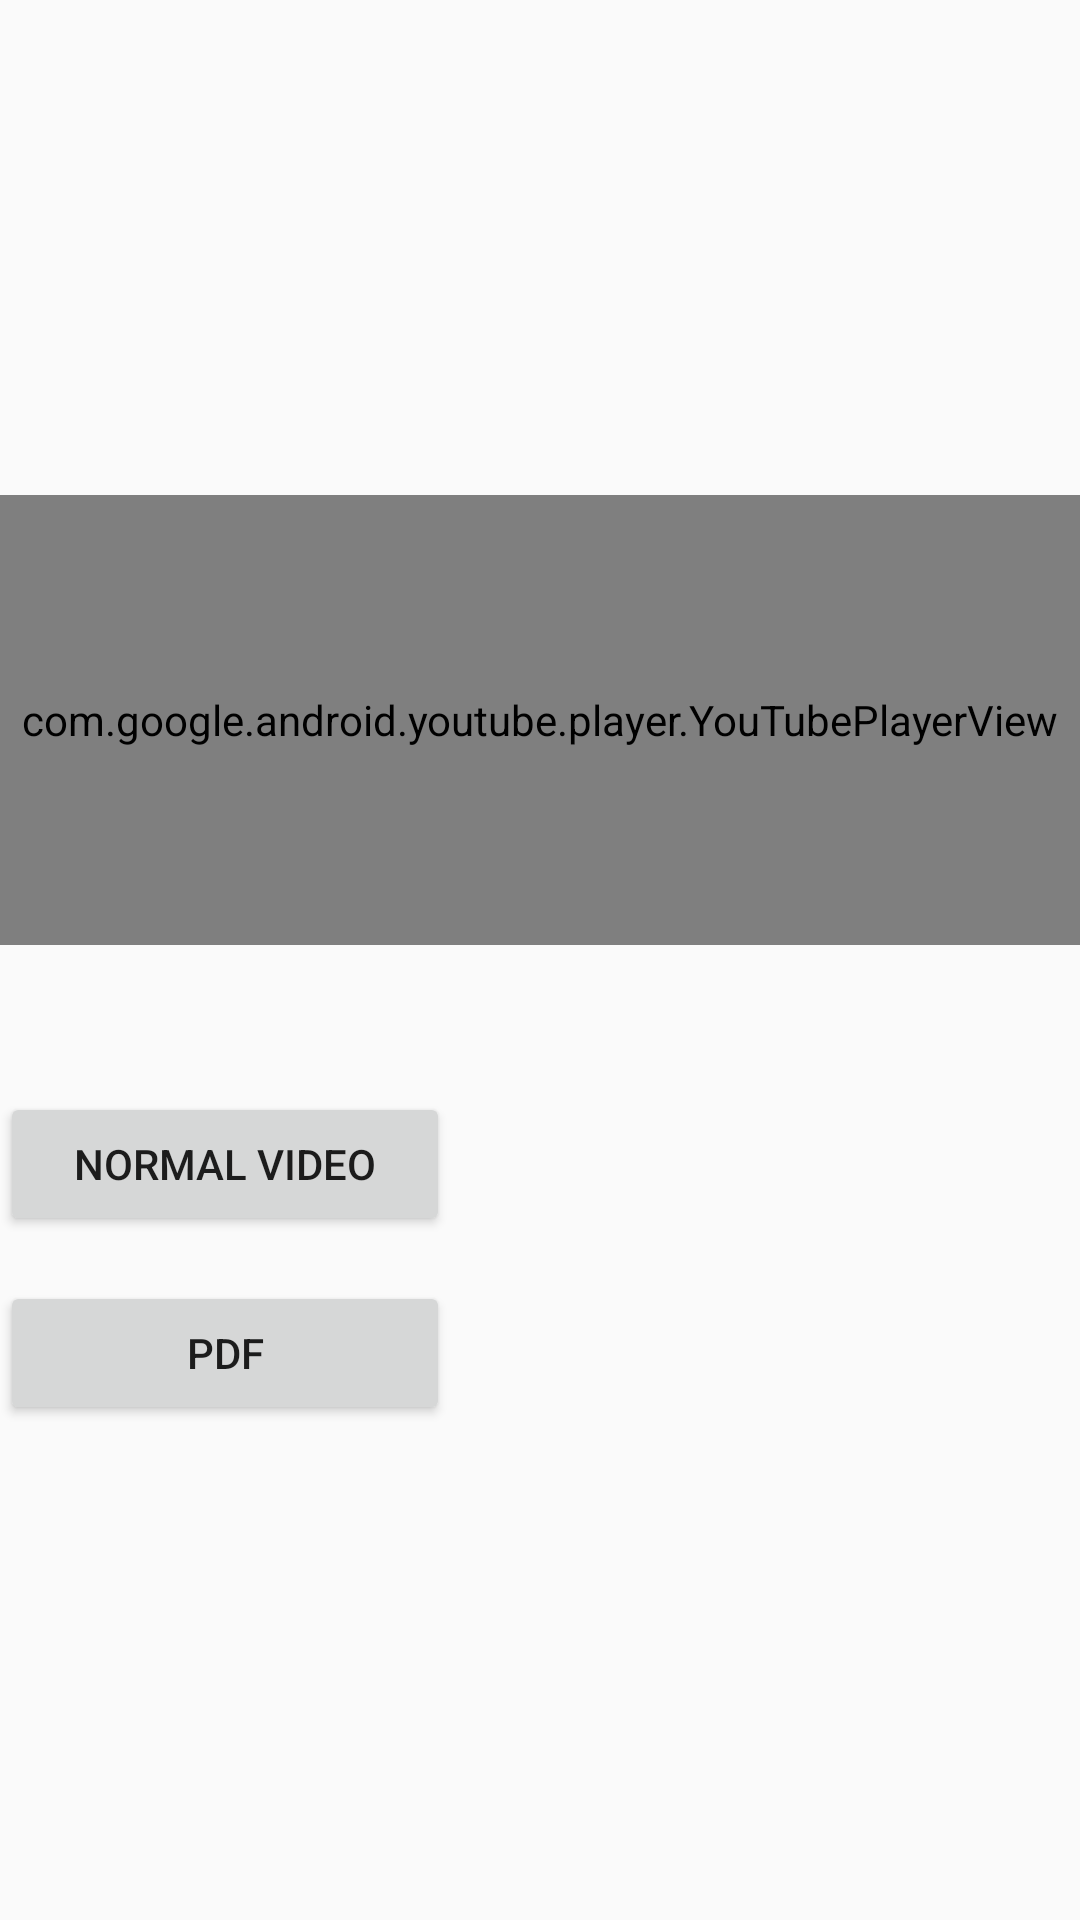

Reconstruct the res/layout file that produces this screen, plus the resources it refers to.
<!-- AndroidManifest.xml: activity theme AppTheme.NoActionBar -->
<!-- res/layout/activity_main.xml -->
<?xml version="1.0" encoding="utf-8"?>
<layout xmlns:android="http://schemas.android.com/apk/res/android">

    <LinearLayout
        android:layout_width="match_parent"
        android:layout_height="match_parent"
        android:gravity="center"
        android:orientation="vertical">

        <RelativeLayout
            android:layout_width="match_parent"
            android:layout_height="wrap_content"
            android:layout_centerVertical="true">

            <com.google.android.youtube.player.YouTubePlayerView
                android:id="@+id/youTubePlayerView"
                android:layout_width="match_parent"
                android:layout_height="150dp" />

            <TextView
                android:id="@+id/tvTxt"
                android:layout_width="match_parent"
                android:layout_height="wrap_content"
                android:layout_below="@+id/youTubePlayerView"
                android:layout_marginTop="15dp"
                android:textColor="@color/blackTxt" />

            <Button
                android:id="@+id/button"
                android:layout_width="150dp"
                android:layout_height="wrap_content"
                android:layout_below="@+id/tvTxt"
                android:layout_marginTop="15dp"
                android:text="Normal Video" />

            <Button
                android:id="@+id/buttonPDF"
                android:layout_width="150dp"
                android:layout_height="wrap_content"
                android:layout_below="@+id/button"
                android:layout_marginTop="15dp"
                android:text="PDF" />
        </RelativeLayout>

        

    </LinearLayout>

</layout>
<!-- resources referenced by this layout -->
<resources>
  <color name="blackTxt">#000000</color>
  <style name="AppTheme.NoActionBar" parent="@style/Theme.MyApp">
          <item name="windowActionBar">false</item>
          <item name="windowNoTitle">true</item>
      </style>
  <style name="Theme.MyApp" parent="Theme.AppCompat.Light.DarkActionBar">
          
          <item name="colorPrimary">@color/primaryColor</item>
          <item name="colorPrimaryDark">@color/primaryColor</item>
          <item name="colorAccent">@color/assentColor</item>
          
          <item name="android:windowAnimationStyle">@style/CustomActivityAnimation</item>
          <item name="errorTextAppearance">@style/error_appearance</item>
      </style>
  <color name="primaryColor">#DB5A42</color>
  <color name="assentColor">#F5D2CC</color>
  <style name="CustomActivityAnimation" parent="@android:style/Animation.Activity">
          <item name="android:activityOpenEnterAnimation">@anim/slide_in_right</item>
          <item name="android:activityOpenExitAnimation">@anim/slide_out_left</item>
          <item name="android:activityCloseEnterAnimation">@anim/slide_in_left</item>
          <item name="android:activityCloseExitAnimation">@anim/slide_out_right</item>
      </style>
  <style name="error_appearance" parent="Widget.MaterialComponents.TextInputLayout.FilledBox">
          <item name="android:textColor">#d32015</item>
          <item name="android:textSize">14sp</item>
          <item name="android:layout_gravity">right</item>
          <item name="android:fontFamily">@font/roboto_regular</item>
      </style>
</resources>
